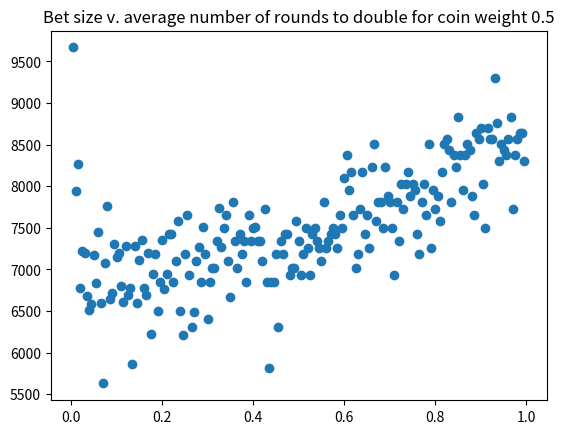
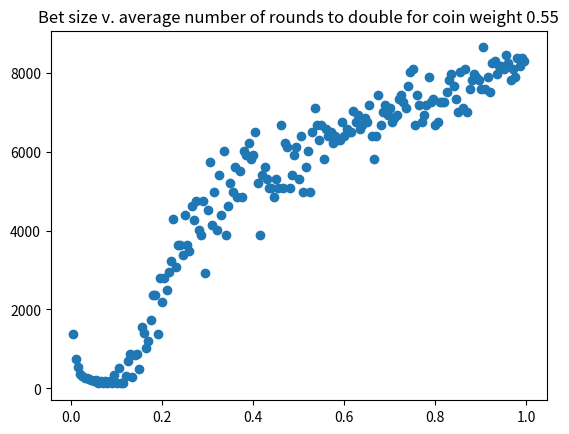
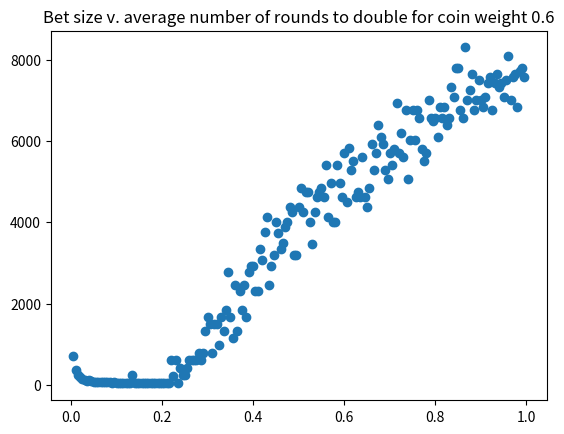
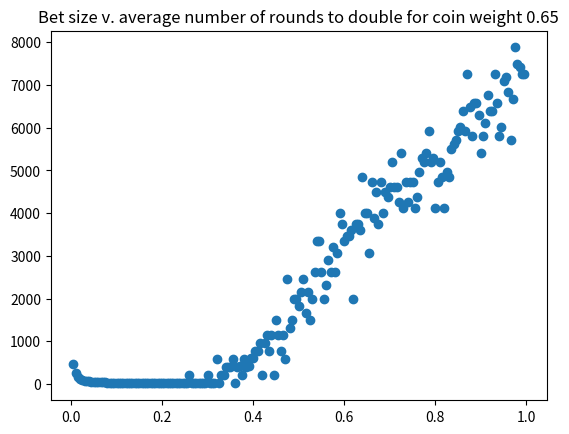
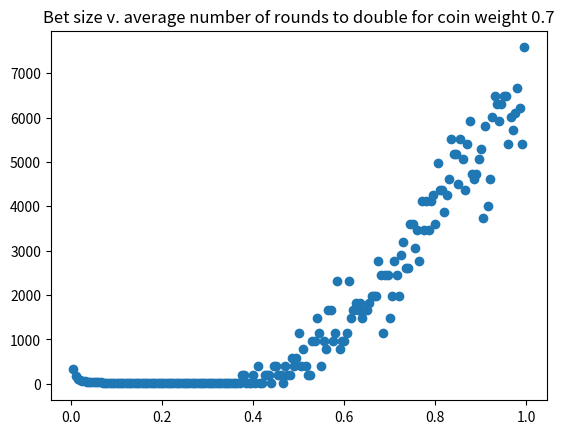
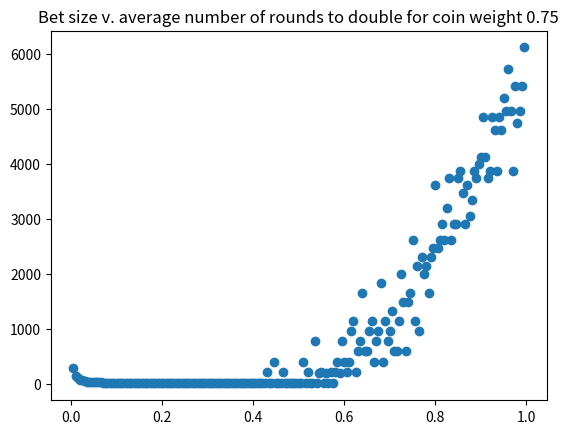
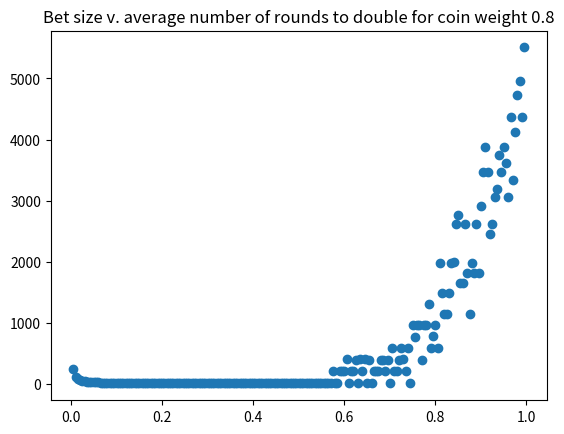
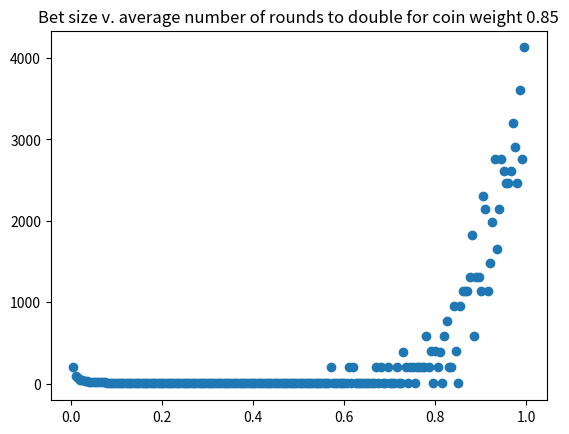
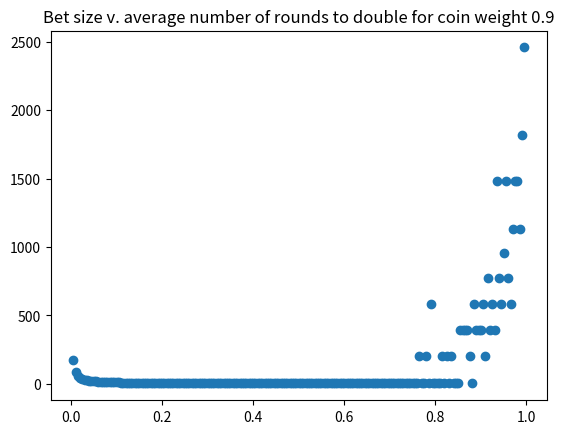
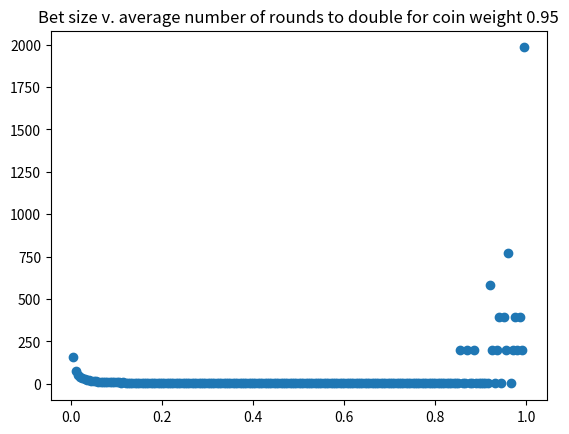
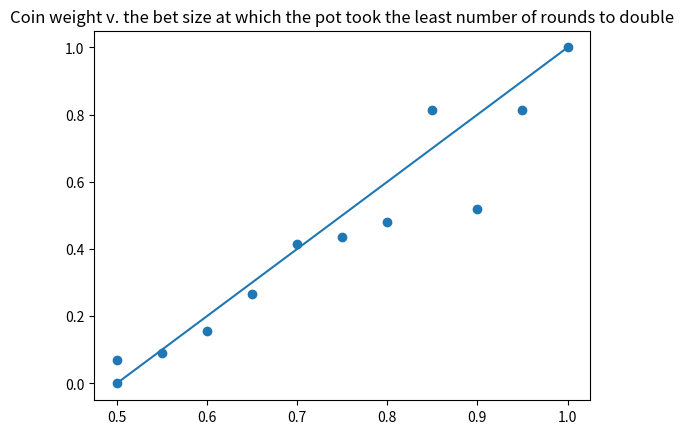

Recreate these plots in Python, in order.
import random
import numpy as np
import matplotlib.pyplot as plt

def calculate_new_pot(old_pot, bet, weight):
    return old_pot * (1 + bet) if random.random() < weight else old_pot * (1 - bet)

outputs = open('outputs2.txt', 'w')

weights = np.arange(0.5, 1.0, 0.05).tolist()
bets = np.arange(0.005, 1.0, 0.005).tolist()
least_rounds = []

for weight in weights:
    average_rounds = []
    for bet in bets:
        rounds = []
        for i in range(100):
            pot = 1.0
            for j in range(10000):
                if pot >= 2:
                    rounds.append(j)
                    break
                elif pot <= 0.01:
                    rounds.append(10000)
                    break
                else: 
                    pot = calculate_new_pot(pot, bet, weight)
            if pot < 2:
                rounds.append(10000)
        average_rounds.append(sum(rounds)/len(rounds))
    
    least_rounds.append(bets[average_rounds.index(min(average_rounds))])
    
    plt.scatter(bets, average_rounds)
    plt.title(f"Bet size v. average number of rounds to double for coin weight {round(weight, 2)}")
    plt.show()

plt.scatter(weights, least_rounds)
x, y = [0.5, 1], [0, 1]
plt.plot(x, y, marker = 'o')
plt.title(f"Coin weight v. the bet size at which the pot took the least number of rounds to double")
plt.show()
